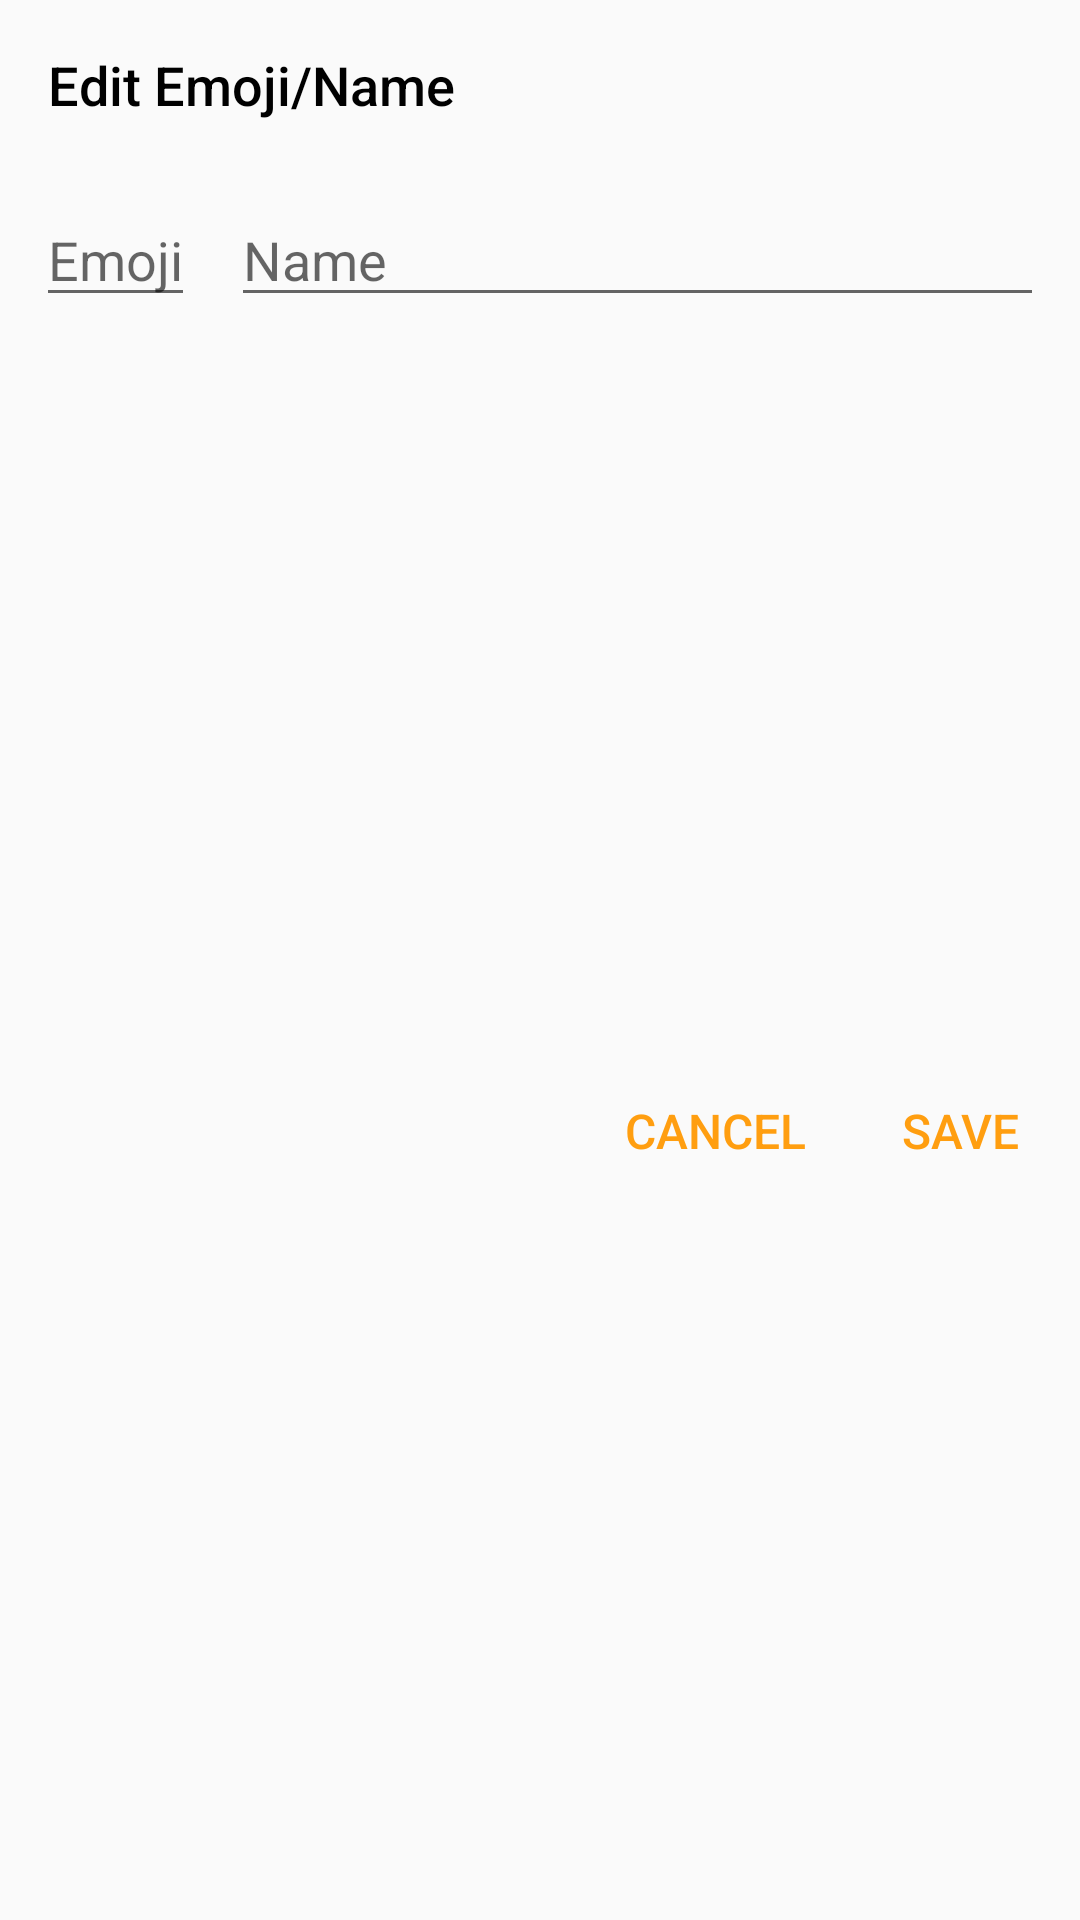

Produce the Android XML layout that renders to this screen, including the resource entries it uses.
<!-- AndroidManifest.xml: application theme AppTheme -->
<!-- res/layout/dialog_edit_emoji_name_account.xml -->
<?xml version="1.0" encoding="utf-8"?>

<layout xmlns:android="http://schemas.android.com/apk/res/android"
    xmlns:app="http://schemas.android.com/apk/res-auto">

    <data>
        <variable
            name="viewModel"
            type="com.silofinance.silo.accounts.AccountsViewModel" />
    </data>

    <androidx.constraintlayout.widget.ConstraintLayout
        android:layout_width="match_parent"
        android:layout_height="wrap_content">

        <TextView
            android:id="@+id/deena_title"
            android:layout_width="wrap_content"
            android:layout_height="wrap_content"
            android:layout_marginStart="16dp"
            android:layout_marginTop="16dp"
            android:fontFamily="sans-serif-medium"
            android:text="Edit Emoji/Name"
            android:textColor="@android:color/black"
            android:textSize="18sp"
            app:layout_constraintStart_toStartOf="parent"
            app:layout_constraintTop_toTopOf="parent" />

        <EditText
            android:id="@+id/deena_emoji"
            android:layout_width="wrap_content"
            android:layout_height="wrap_content"
            android:layout_marginStart="12dp"
            android:layout_marginTop="24dp"
            android:hint="Emoji"
            android:imeOptions="actionNext"
            android:inputType="text"
            app:layout_constraintStart_toStartOf="parent"
            app:layout_constraintTop_toBottomOf="@+id/deena_title" />

        <EditText
            android:id="@+id/deena_name"
            android:layout_width="0dp"
            android:layout_height="wrap_content"
            android:layout_marginStart="12dp"
            android:layout_marginEnd="12dp"
            android:hint="Name"
            android:imeOptions="actionDone"
            android:inputType="textCapSentences|textNoSuggestions"
            app:layout_constraintBaseline_toBaselineOf="@+id/deena_emoji"
            app:layout_constraintEnd_toEndOf="parent"
            app:layout_constraintStart_toEndOf="@+id/deena_emoji" />

        <LinearLayout
            android:layout_width="match_parent"
            android:layout_height="wrap_content"
            android:layout_marginTop="24dp"
            android:layout_marginBottom="16dp"
            android:gravity="end"
            android:orientation="horizontal"
            app:layout_constraintBottom_toBottomOf="parent"
            app:layout_constraintTop_toBottomOf="@+id/deena_emoji">

            <View
                android:layout_width="0dp"
                android:layout_height="match_parent"
                android:layout_weight="1" />

            <TextView
                android:id="@+id/deena_cancel"
                android:layout_width="wrap_content"
                android:layout_height="wrap_content"
                android:layout_marginEnd="16dp"
                android:background="?attr/selectableItemBackground"
                android:clickable="true"
                android:fontFamily="sans-serif-medium"
                android:padding="8dp"
                android:text="CANCEL"
                android:textColor="@color/colorAccent"
                android:textSize="16sp"
                android:focusable="true" />

            <TextView
                android:id="@+id/deena_save"
                android:layout_width="wrap_content"
                android:layout_height="wrap_content"
                android:layout_marginEnd="12dp"
                android:background="?attr/selectableItemBackground"
                android:clickable="true"
                android:fontFamily="sans-serif-medium"
                android:padding="8dp"
                android:text="SAVE"
                android:textColor="@color/colorAccent"
                android:textSize="16sp"
                android:focusable="true" />
        </LinearLayout>
    </androidx.constraintlayout.widget.ConstraintLayout>
</layout>
<!-- resources referenced by this layout -->
<resources>
  <color name="colorAccent">#ff9e10</color>
  <style name="AppTheme" parent="Theme.AppCompat.DayNight.NoActionBar">
          <item name="colorPrimary">@color/colorPrimary</item>
          <item name="colorPrimaryDark">@color/colorPrimaryDark</item>
          <item name="colorAccent">@color/colorAccent</item>
  
  
      </style>
  <color name="colorPrimary">#004eb7</color>
  <color name="colorPrimaryDark">#002786</color>
</resources>
